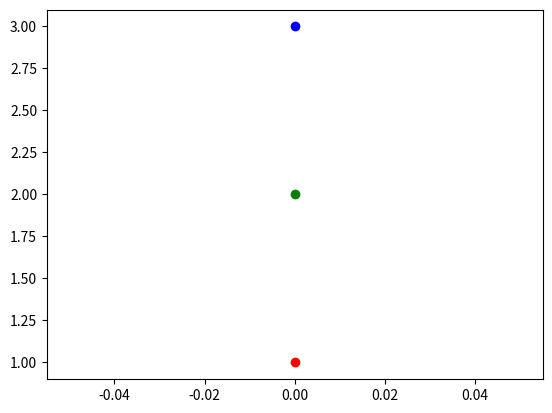

The script that saved this image:
# coding: utf-8
import numpy as np
import matplotlib.pyplot

fig, ax = matplotlib.pyplot.subplots(1)

ax.plot(1, "ro", picker=10)
ax.plot(2, "go", picker=10)
ax.plot(3, "bo", picker=10)

artist_index = dict(((b, a) for a, b in enumerate(ax.lines)))
fig.show()

picked_artist = None
last_picked = None

def move(e):
    if picked_artist is None:
        return
    print("Move artist: ", picked_artist, " to position: ", e.xdata, e.ydata)
    picked_artist.set_xdata(e.xdata)
    picked_artist.set_ydata(e.ydata)
    fig.canvas.draw_idle()

def foopick(e):
    global picked_artist, last_picked
    if picked_artist is None:
        print("pick ARTIST", e.artist)
        picked_artist = last_picked = e.artist

def foorelease(e):
    print("Event type: ", type(e))
    global picked_artist
    if picked_artist is not None:
        print("Release artist: ", picked_artist)
        picked_artist = None

cid0 = fig.canvas.mpl_connect("pick_event", foopick)
cid1 = fig.canvas.mpl_connect("button_release_event", foorelease)
cid2 = fig.canvas.mpl_connect("motion_notify_event", move)
